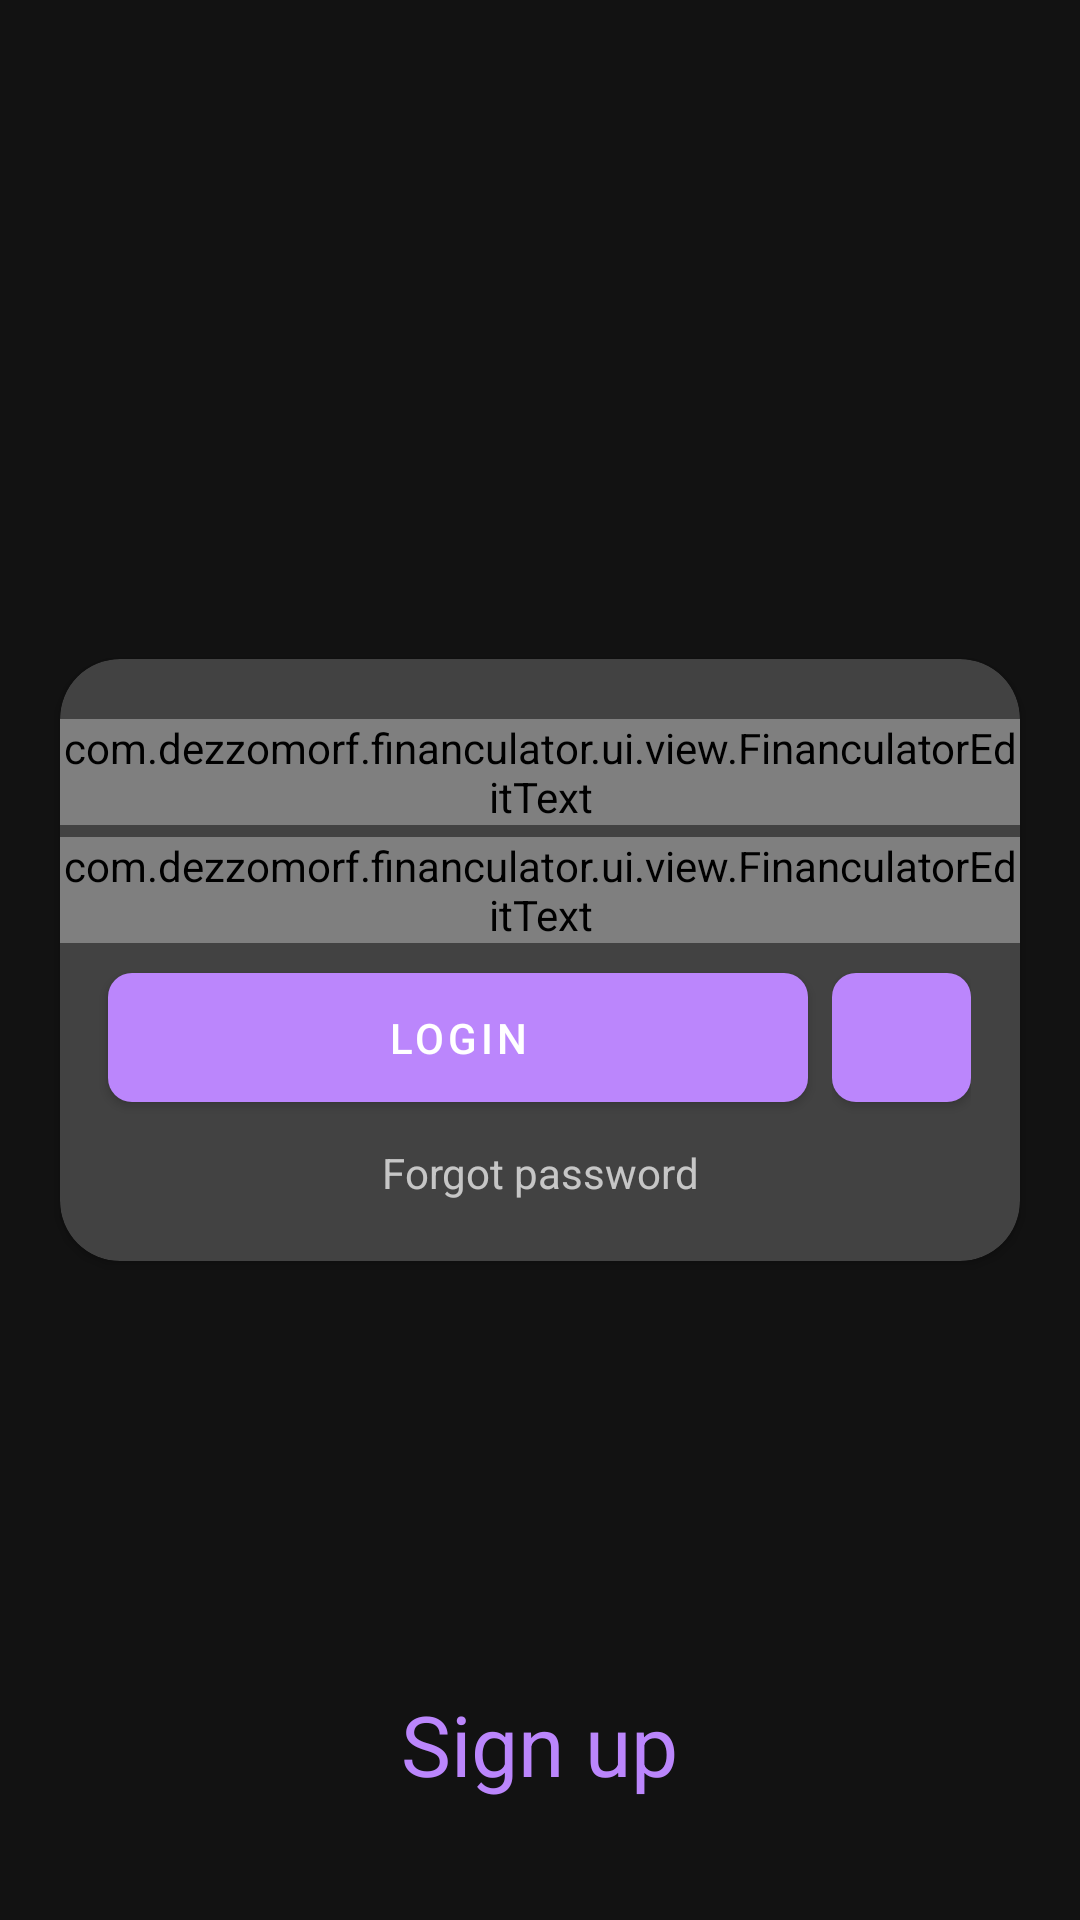

Write the Android layout XML for this screen, with the resource values it uses.
<!-- AndroidManifest.xml: application theme Theme.Financulator -->
<!-- res/layout/fragment_sign_in.xml -->
<?xml version="1.0" encoding="utf-8"?>
<FrameLayout xmlns:android="http://schemas.android.com/apk/res/android"
    xmlns:app="http://schemas.android.com/apk/res-auto"
    android:layout_width="match_parent"
    android:layout_height="match_parent"
    android:animateLayoutChanges="true">

    <androidx.cardview.widget.CardView
        android:layout_width="match_parent"
        android:layout_height="wrap_content"
        android:layout_gravity="center"
        android:layout_marginHorizontal="20dp"
        app:cardCornerRadius="20dp">

        <LinearLayout
            android:layout_width="match_parent"
            android:layout_height="match_parent"
            android:layout_marginTop="20dp"
            android:layout_marginBottom="12dp"
            android:orientation="vertical">

            <com.dezzomorf.financulator.ui.view.FinanculatorEditText
                android:id="@+id/email_edit_text_sign_in"
                android:layout_width="match_parent"
                android:layout_height="wrap_content"
                android:layout_marginBottom="4dp"
                android:inputType="textEmailAddress"
                app:alphaLength="14"
                app:errorText="@string/invalid_email"
                app:errorTextColor="@color/purple_200"
                app:errorTextVisibility="invisible"
                app:hint="@string/email"
                app:includeErrorText="true"
                app:inputBackground="@color/white" />

            <com.dezzomorf.financulator.ui.view.FinanculatorEditText
                android:id="@+id/password_edit_text_sign_in"
                android:layout_width="match_parent"
                android:layout_height="wrap_content"
                android:inputType="textPassword"
                app:alphaLength="10"
                app:errorText="@string/invalid_password"
                app:errorTextColor="@color/purple_200"
                android:layout_marginBottom="4dp"
                app:errorTextVisibility="invisible"
                app:hint="@string/password"
                app:includeErrorText="true"
                app:inputBackground="@color/white" />

            <LinearLayout
                android:layout_width="match_parent"
                android:layout_height="wrap_content"
                android:orientation="horizontal">

                <com.google.android.material.button.MaterialButton
                    android:id="@+id/login_button_sign_in"
                    style="@style/Financulator.MaterialButton"
                    android:layout_width="0dp"
                    android:layout_height="match_parent"
                    android:layout_marginStart="16dp"
                    android:layout_marginEnd="4dp"
                    android:layout_weight="1"
                    android:enabled="true"
                    android:text="@string/login" />

                <FrameLayout
                    android:layout_width="0dp"
                    android:layout_height="match_parent"
                    android:layout_marginEnd="16dp"
                    android:layout_weight="0.2"
                    android:layout_marginStart="4dp">

                    <ImageView
                        android:id="@+id/show_password_image_button_sign_in"
                        android:layout_width="match_parent"
                        android:layout_height="match_parent"
                        android:padding="16dp"
                        android:layout_gravity="center"
                        android:clickable="false"
                        android:contentDescription="@string/show_password"
                        android:elevation="100dp"
                        android:focusable="false"
                        android:src="@drawable/ic_baseline_visibility_24" />

                    <com.google.android.material.button.MaterialButton
                        android:id="@+id/show_password_button_sign_in"
                        style="@style/Financulator.MaterialButton"
                        android:layout_width="match_parent"
                        android:layout_height="match_parent"
                        app:iconGravity="textStart" />
                </FrameLayout>
            </LinearLayout>
            <TextView
                android:id="@+id/forgot_password_text_view_sign_in"
                android:layout_width="match_parent"
                android:layout_height="wrap_content"
                android:text="@string/forgot_password"
                android:clickable="true"
                android:focusable="true"
                android:paddingVertical="8dp"
                android:gravity="center"/>
        </LinearLayout>
    </androidx.cardview.widget.CardView>

    <TextView
        android:id="@+id/sign_up_text_view_sign_in"
        android:layout_width="wrap_content"
        android:layout_height="wrap_content"
        android:layout_gravity="center_horizontal|bottom"
        android:layout_marginVertical="40dp"
        android:text="@string/sign_up"
        android:textColor="@color/purple_200"
        android:textSize="28sp" />
</FrameLayout>
<!-- resources referenced by this layout -->
<resources>
  <color name="purple_200">#FFBB86FC</color>
  <color name="white">#FFFFFFFF</color>
  <string name="email" translatable="false">Email</string>
  <string name="forgot_password">Forgot password</string>
  <string name="invalid_email">Email is invalid</string>
  <string name="invalid_password">Password must be 6 or more characters long</string>
  <string name="login">Login</string>
  <string name="password">Password</string>
  <string name="show_password">Show password</string>
  <string name="sign_up">Sign up</string>
  <style name="Financulator.MaterialButton">
          <item name="android:clickable">true</item>
          <item name="android:focusable">true</item>
          <item name="android:padding">12dp</item>
          <item name="cornerRadius">8dp</item>
          <item name="backgroundTint">@color/button_background_color</item>
          <item name="android:textColor">@color/button_text_color</item>
      </style>
  <style name="Theme.Financulator" parent="Theme.MaterialComponents.NoActionBar">
          
          <item name="colorPrimary">@color/purple_500</item>
          <item name="colorPrimaryVariant">@color/purple_700</item>
          <item name="colorOnPrimary">@color/white</item>
          
          <item name="colorSecondary">@color/teal_200</item>
          <item name="colorSecondaryVariant">@color/teal_700</item>
          <item name="colorOnSecondary">@color/black</item>
          
          <item name="android:statusBarColor">?attr/colorOnPrimary</item>
          
          <item name="android:forceDarkAllowed" tools:targetApi="q">false</item>
      </style>
  <color name="purple_500">#FF6200EE</color>
  <color name="purple_700">#FF3700B3</color>
  <color name="teal_200">#FF03DAC5</color>
  <color name="teal_700">#FF018786</color>
  <color name="black">#FF000000</color>
</resources>
